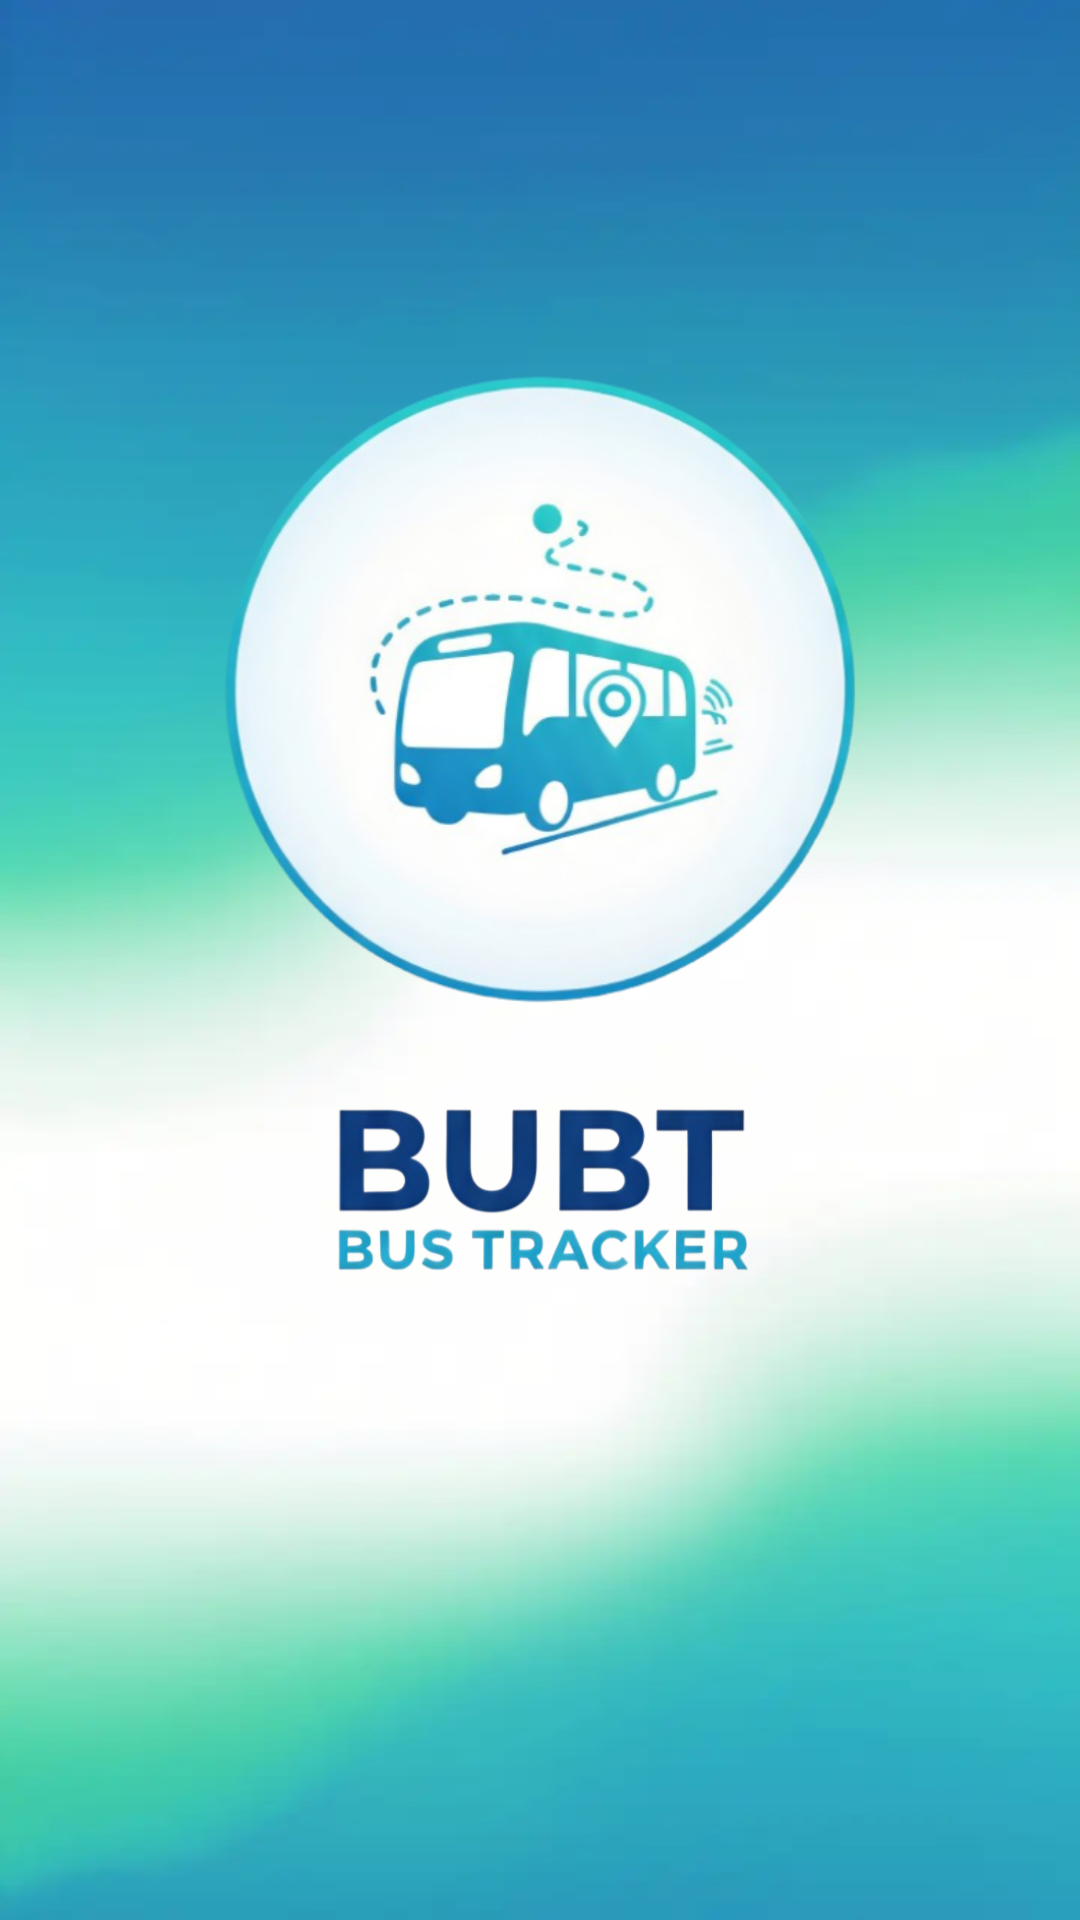

The Android layout XML behind this screen, and the referenced resources:
<!-- AndroidManifest.xml: application theme Theme.SplashScreen -->
<!-- res/layout/bottom_sheet_list.xml -->
<?xml version="1.0" encoding="utf-8"?>
<LinearLayout xmlns:android="http://schemas.android.com/apk/res/android"
    android:layout_width="match_parent"
    android:layout_height="wrap_content"
    android:orientation="vertical"
    android:padding="8dp">

    <ListView
        android:id="@+id/listViewOptions"
        android:layout_width="match_parent"
        android:layout_height="wrap_content"
        android:divider="@color/black"
        android:dividerHeight="0.5dp" />

</LinearLayout>
<!-- resources referenced by this layout -->
<resources>
  <color name="black">#FF000000</color>
  <style name="Theme.SplashScreen" parent="NoStatusBar">
          <item name="android:windowBackground">@drawable/splash_background</item>
          <item name="android:windowNoTitle">true</item>
          <item name="android:windowContentOverlay">@null</item>
          <item name="android:navigationBarColor">@android:color/transparent</item>
      </style>
  <style name="NoStatusBar" parent="Theme.BUBTBusTracker">
          <item name="android:statusBarColor">@android:color/transparent</item>
          <item name="android:windowTranslucentStatus">false</item>
          <item name="android:windowDrawsSystemBarBackgrounds">true</item>
      </style>
  <!-- drawable splash_background (drawable) -->
  <?xml version="1.0" encoding="utf-8"?>
  <layer-list xmlns:tools="http://schemas.android.com/tools"
      xmlns:android="http://schemas.android.com/apk/res/android">
  
      <item android:drawable="@drawable/splash_bg"/>
  
      <item
          android:drawable="@drawable/app_logo_round"
          android:width="220dp"
          android:height="220dp"
          android:gravity="center"
          android:bottom="180dp"
          tools:ignore="UnusedAttribute" />
  
      <item android:drawable="@drawable/app_logo_text"
          android:width="160dp"
          android:height="80dp"
          android:top="150dp"
          android:gravity="center"
          tools:ignore="UnusedAttribute" />
  
  </layer-list>
  <style name="Theme.BUBTBusTracker" parent="Theme.MaterialComponents.Light.NoActionBar">
          <item name="colorPrimary">#256CAE</item>
          <item name="colorOnPrimary">#FFFFFF</item>
          <item name="colorSecondary">#2A9DB8</item>
      </style>
  <!-- drawable splash_bg: webp bitmap (drawable, 7070 bytes) -->
  <!-- drawable app_logo_round: png bitmap (drawable, 168020 bytes) -->
  <!-- drawable app_logo_text: png bitmap (drawable, 67119 bytes) -->
</resources>
